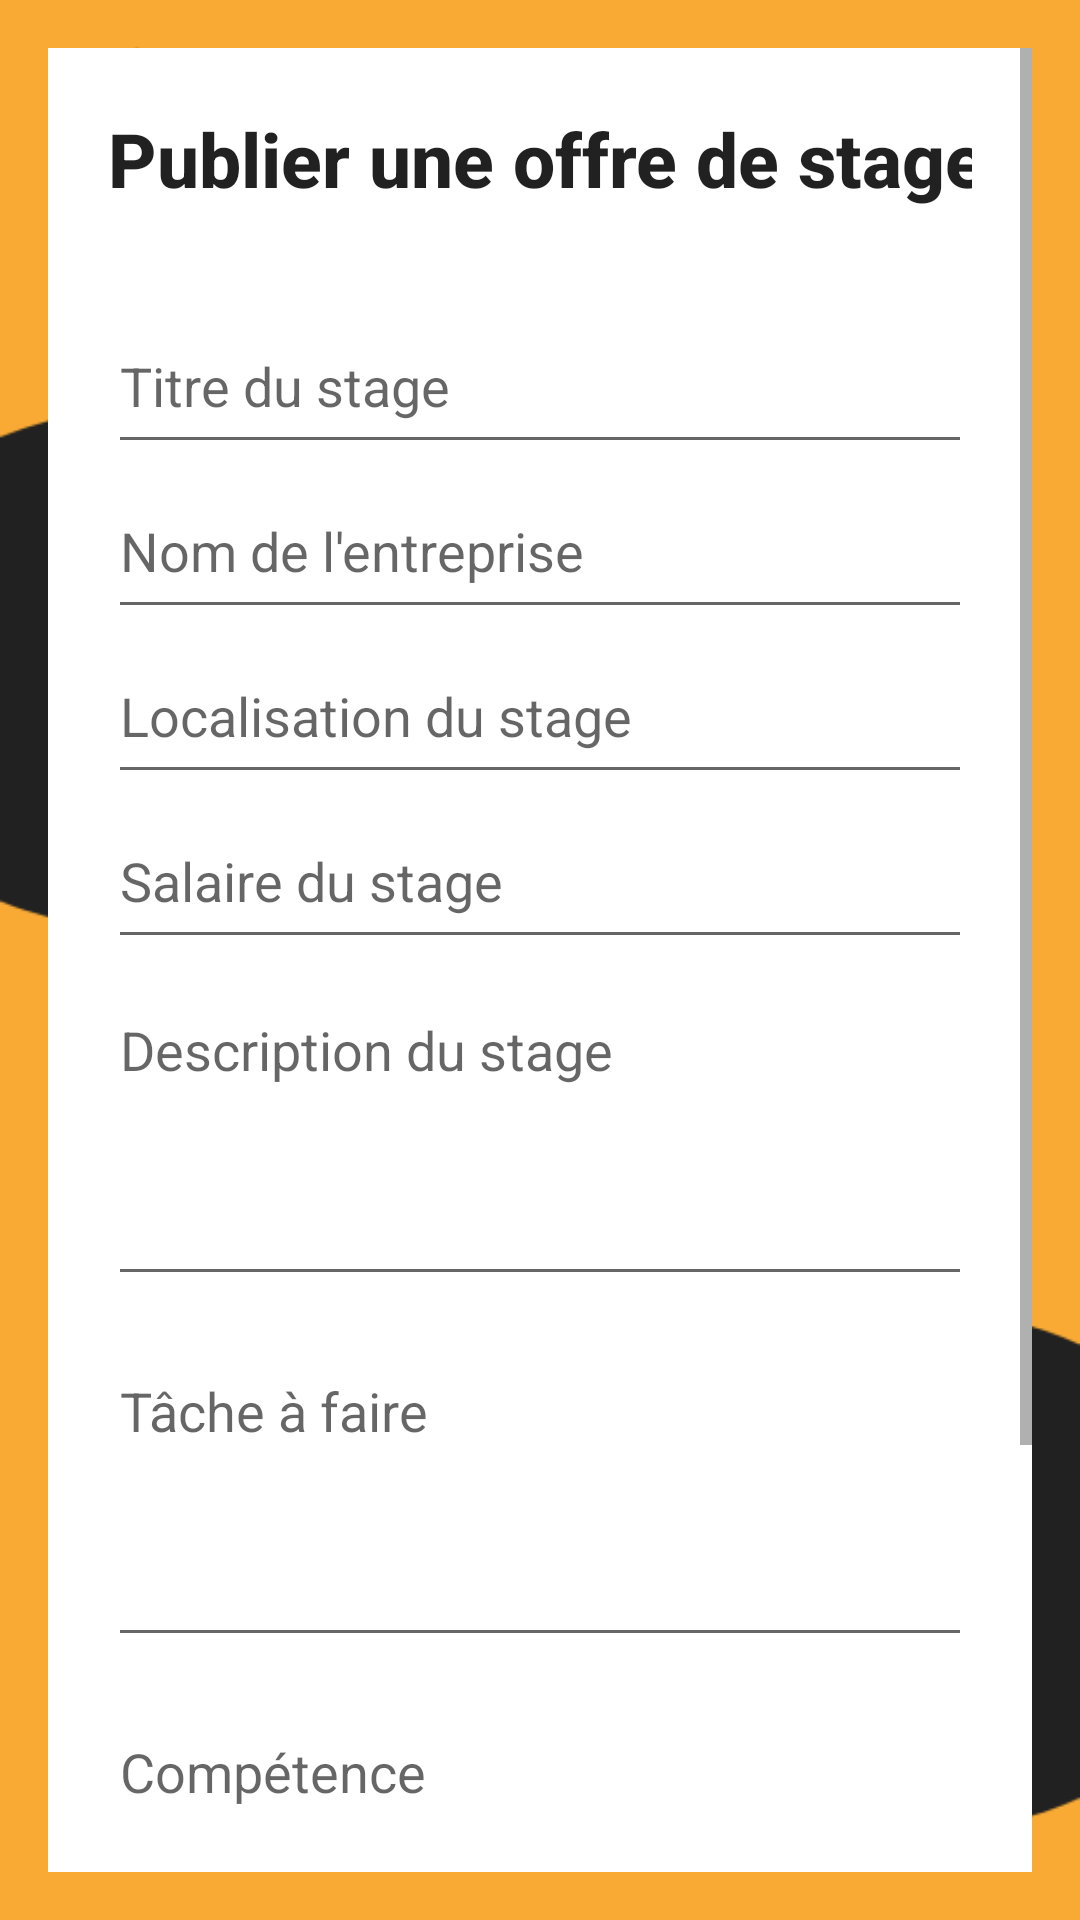

Layout XML and referenced resources for this Android screen:
<!-- AndroidManifest.xml: application theme Theme.StageTech -->
<!-- res/layout/fragment_ajout_stage.xml -->
<?xml version="1.0" encoding="utf-8"?>
<LinearLayout xmlns:android="http://schemas.android.com/apk/res/android"
    android:layout_width="match_parent"
    android:layout_height="match_parent"
    android:orientation="vertical"
    android:gravity="center"
    android:background="@drawable/background_yellow_black" >

<ScrollView
    android:layout_width="match_parent"
    android:layout_height="match_parent"
    android:scaleType="fitXY"
    android:padding="16dp">

    <LinearLayout
        android:layout_width="match_parent"
        android:layout_height="wrap_content"
        android:orientation="vertical"
        android:padding="20dp"

        android:background="@color/white">

        <TextView
            style="@style/TextAppearance.Widget.AppCompat.Toolbar.Title"
            android:layout_width="336dp"
            android:layout_height="wrap_content"
            android:layout_marginBottom="30dp"
            android:text="Publier une offre de stage"
            android:textSize="25dp"
            android:textStyle="bold" />

        <EditText
        android:id="@+id/NomStage"
        android:layout_width="match_parent"
        android:layout_height="55dp"
        android:hint="Titre du stage " />


    <EditText
        android:id="@+id/NomEntreprise"
        android:layout_width="match_parent"
        android:layout_height="55dp"
        android:hint="Nom de l'entreprise" />

    <EditText
        android:id="@+id/Localisation"
        android:layout_width="match_parent"
        android:layout_height="55dp"
        android:hint="Localisation du stage" />

    <EditText
        android:id="@+id/Salaire"
        android:layout_width="match_parent"
        android:layout_height="55dp"
        android:hint="Salaire du stage" />

    <EditText
        android:id="@+id/Description"
        android:layout_width="match_parent"
        android:layout_height="wrap_content"
        android:layout_marginTop="8dp"
        android:layout_marginBottom="8dp"
        android:gravity="top|start"
        android:hint="Description du stage"
        android:inputType="textMultiLine"
        android:lines="4">

    </EditText>

        
















        <EditText
            android:id="@+id/taches"
            android:layout_width="match_parent"
            android:layout_height="wrap_content"
            android:layout_marginTop="8dp"
            android:layout_marginBottom="8dp"
            android:gravity="top|start"
            android:hint="Tâche à faire"
            android:inputType="textMultiLine"
            android:lines="4" />

        <EditText
            android:id="@+id/competences"
            android:layout_width="match_parent"
            android:layout_height="wrap_content"
            android:layout_marginTop="8dp"
            android:layout_marginBottom="8dp"
            android:gravity="top|start"
            android:hint="Compétence "
            android:inputType="textMultiLine"
            android:lines="4" />

        <EditText
            android:id="@+id/modeStage"
            android:layout_width="match_parent"
            android:layout_height="55dp"
            android:hint="mode: (En personne ou à distance)" />


        <androidx.appcompat.widget.AppCompatButton
        android:id="@+id/btnPublier"
        android:layout_width="wrap_content"
        android:layout_height="wrap_content"
        android:text="Publier"
        android:background="@color/Red"
        android:layout_marginTop="16dp"
        android:layout_marginBottom="16dp" />

    </LinearLayout>
</ScrollView>

</LinearLayout>
<!-- resources referenced by this layout -->
<resources>
  <color name="Red">#F84535</color>
  <color name="white">#FFFFFFFF</color>
  <!-- drawable background_yellow_black: png bitmap (drawable, 11454 bytes) -->
  <style name="Theme.StageTech" parent="Theme.MaterialComponents.Light.NoActionBar" />
</resources>
